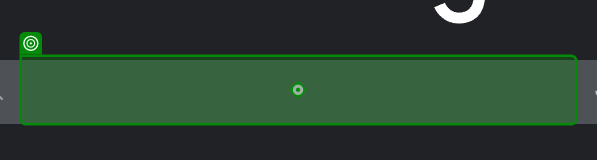
Workflow: Main

Step 1: type "["Weather in "+CityName+" in Celsius"]" into the text box in window 'Google' (chrome.exe)

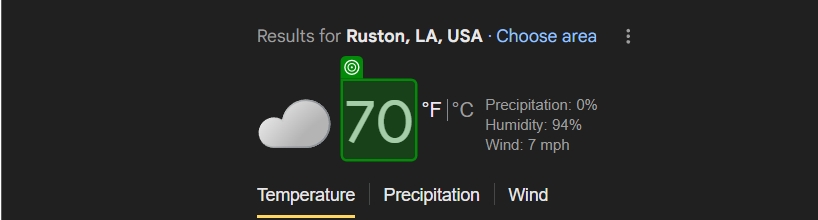
Step 2: get-text from the element 'wob_tm' in window 'Weather in ruston in Fahrenheit - Google Search' (chrome.exe)

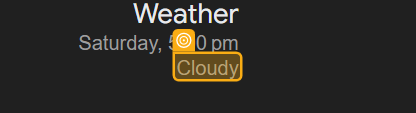
Step 3: get-text from the element 'wob_dc' in window 'Weather in London in Fahrenheit - Google Search' (chrome.exe)
